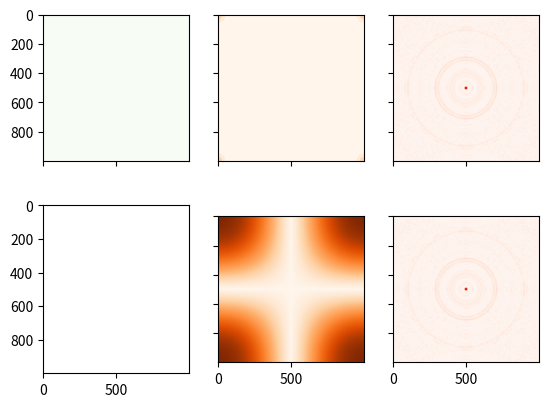

The matplotlib source for this figure:
from scipy.fft import ifft2, fft2, fftfreq, fftshift
import numpy as np
import matplotlib.pyplot as plt
import matplotlib.cm as cm

N = 1000

f, ((ax1, ax2, ax3), (ax4, ax5, ax6)) = plt.subplots(2, 3, sharex='col', sharey='row')

x = np.zeros((N,N))
x[N//2 - 1:N//2 + 1, N//2 - 1 :N//2 + 1] = 1
# x[N//2 - 1 + 5:N//2 + 1 + 5, N//2 - 1 :N//2 + 1] = 1
# x[N//2 - 1 - 5:N//2 + 1 - 5, N//2 - 1 :N//2 + 1] = 1
ax1.imshow(x, cmap=cm.Greens)

def masker(radius):
    mask = np.zeros((N,N))
    for theta in np.arange(0, 2 * np.pi, .01 * np.pi):
        x, y = np.array(np.cos(theta) * radius + N/2, dtype=np.int_), np.array(np.sin(theta) * radius + N/2, dtype=np.int_)
        mask[x,y] = 1
    return mask

def weird_masker(radius):
    mask = np.zeros((N,N))
    for theta in np.arange(0, 2 * np.pi, .01 * np.pi):
        x, y = np.array(np.cos(theta) * radius, dtype=np.int_), np.array(np.sin(theta) * radius, dtype=np.int_)
        mask[x,y] = 1
    return mask


xf = fft2(x)
x_freq = fftfreq(x[:, 0].size, 1)
y_freq = fftfreq(x[:, 1].size, 1)
# freq = np.zeros((N,N))
# for i, x_val in enumerate(x_freq):
#     for j, y_val in enumerate(y_freq):
#         freq[i, j] = np.random.random()
mask = weird_masker(np.array([1, 2, 5, 10, 15, 20, 25, 30, 40, 49]))

# ax4.imshow(freq, cmap=cm.Greens)
ax2.imshow(abs(xf * mask), cmap=cm.Oranges)
ax5.imshow(abs(xf), cmap=cm.Oranges)

Z = ifft2(mask)
Z_mask = ifft2(xf * mask)
ax3.imshow(abs(Z_mask), cmap=cm.Reds)
ax6.imshow(abs(fftshift(Z)), cmap=cm.Reds)

# x2 = np.zeros((N,N))
# x2[1:5, :] = 1
# # x2[12, (12, 18)] = 1
# # x2[15:17, :] = 1
# # ax4.imshow(x2, cmap=cm.Greens)

# xf2 = fftn(x2)
# # print(xf2)

# Z2 = ifftn(xf2)
# ax6.imshow(abs(Z2), cmap=cm.Reds)

# xf = np.zeros((N,N))

# for theta in np.arange(0, 2 * np.pi, .01 * np.pi):
#     x, y = np.cos(theta) * 5 + 15, np.sin(theta) * 5 + 15
#     xf[int(x),int(y)] = 1

# Z = ifftn(xf)
# ax1.imshow(xf, cmap=cm.Reds)
# ax4.imshow(np.real(Z), cmap=cm.gray)

# xf = np.zeros((N, N))
# xf[5, 0] = 1
# xf[N-5, 0] = 1
# Z = ifftn(xf)
# ax2.imshow(xf, cmap=cm.Reds)
# ax5.imshow(np.real(Z), cmap=cm.gray)

# xf = np.zeros((N, N))
# xf[5, 10] = 1
# xf[N-5, N-10] = 1
# Z = ifftn(xf)
# ax3.imshow(xf, cmap=cm.Reds)
# ax6.imshow(np.real(Z), cmap=cm.gray)

plt.show()